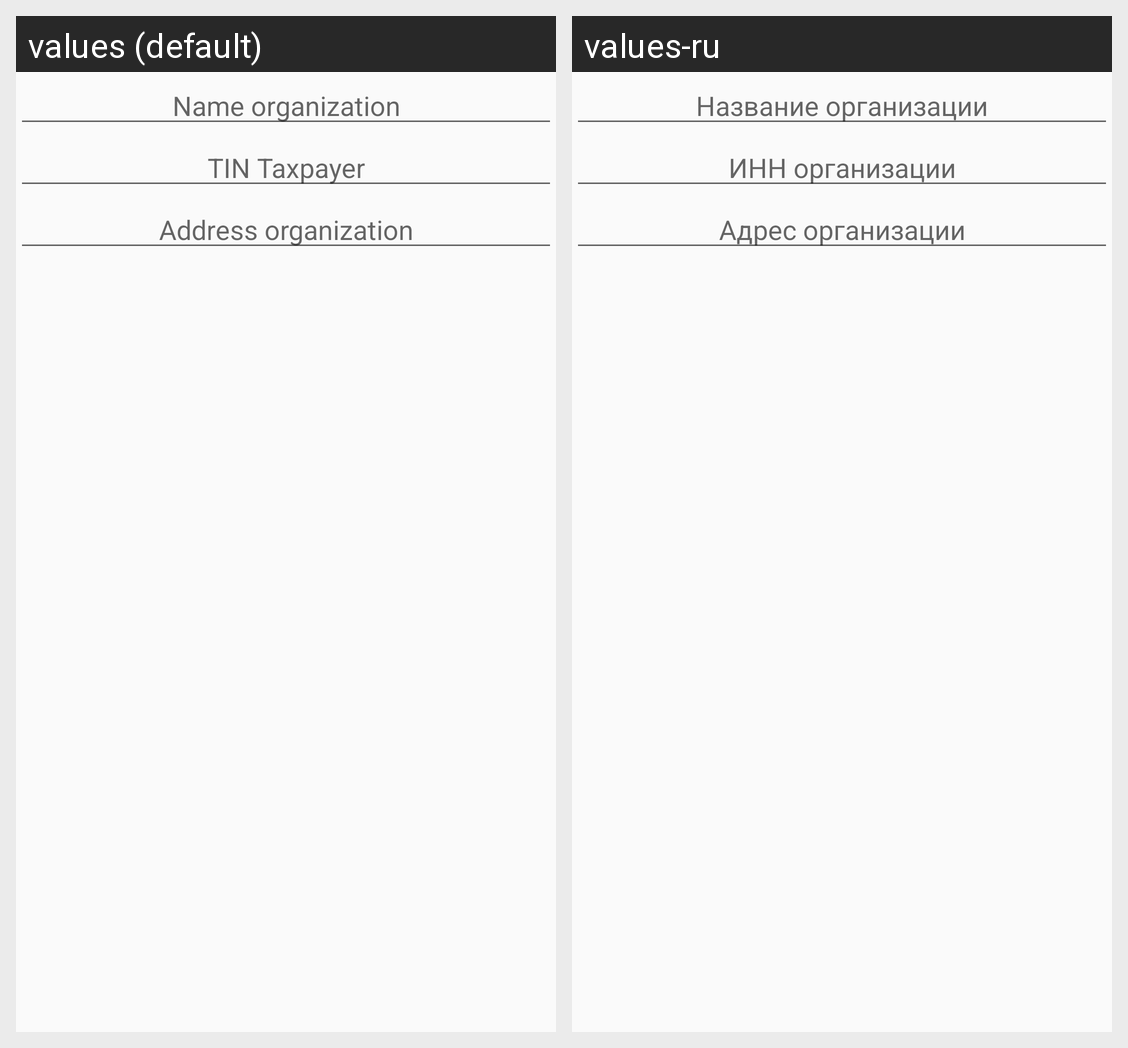

Locale-by-locale string values for the Android screen shown in this grid:
Android screen res/layout/dispatcher_form.xml rendered under 2 locales, left to right: values (default), values-ru. Device: Nexus 5 (rendered at 1080×1920; each locale shown at half size, 540×960, under a caption strip naming it); theme AppTheme.
Strings drawn on this screen, with the default value and each locale's value (text and hints the layout hard-codes, and strings that could not be matched under every locale, appear in the picture but are not listed):

nameOrg
  values: Name organization
  values-ru: Название организации

TINTaxpayer
  values: TIN Taxpayer
  values-ru: ИНН организации

addressOrg
  values: Address organization
  values-ru: Адрес организации
